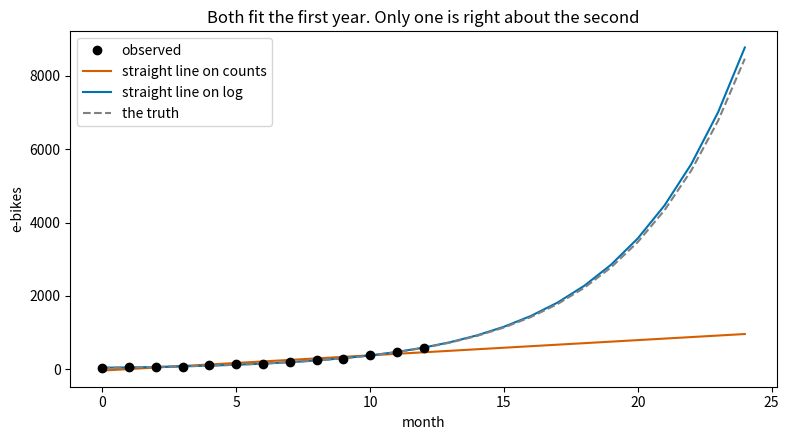

Write Python code to recreate this figure.
import matplotlib.pyplot as plt
import numpy as np
import pandas as pd

temperature = np.array([12, 15, 18, 21, 24, 27])
rentals = np.array([180, 225, 270, 315, 360, 405])
print("temperature", temperature)
print("rentals    ", rentals)

print("slope     : 35 euros of daily revenue per additional member of staff")
print("intercept : 200 euros of daily revenue with zero staff")
print("prediction at 0 staff: %d euros" % (200 + 35 * 0))

b = 0.35
print("naive reading : %.0f%%" % (100 * b))
print("correct       : exp(%.2f) - 1 = %.2f%%" % (b, 100 * (np.exp(b) - 1)))
print("understated by: %.2f percentage points" % (100 * (np.exp(b) - 1) - 100 * b))

years_to_double = 7
rate = np.log(2) / years_to_double
print("the coefficient on a natural-log fit : %.5f per year" % rate)
print("the annual growth factor             : %.5f" % np.exp(rate))
print("as a percentage                      : %.2f%% per year" % (100 * (np.exp(rate) - 1)))

def describe_line(x, y, x_units, y_units):
    x, y = np.asarray(x, dtype=float), np.asarray(y, dtype=float)
    slope, intercept = np.polyfit(x, y, 1)
    slope, intercept = round(float(slope), 9) + 0.0, round(float(intercept), 9) + 0.0

    print("Each additional %s is associated with a change of %.4f %s." % (x_units, slope, y_units))
    print("At %s = 0 the line predicts %.4f %s." % (x_units, intercept, y_units))
    if not (x.min() <= 0 <= x.max()):
        print("  WARNING: 0 %s is outside the observed range (%.2f to %.2f)."
              % (x_units, x.min(), x.max()))
        print("           The intercept positions the line; it is not a finding.")
        print("           Centred, the intercept would be %.4f %s at the average %s of %.2f."
              % (np.polyfit(x - x.mean(), y, 1)[1], y_units, x_units, x.mean()))


describe_line(temperature, rentals, "degree Celsius", "rentals")
print()
describe_line(np.array([-3, -1, 0, 2, 4]), np.array([10, 14, 16, 20, 24]),
              "degree of temperature change", "index points")

noise_rng = np.random.default_rng(2)
month = np.arange(13)
observed = 40 * 1.25 ** month * noise_rng.lognormal(0, 0.06, 13)

linear = np.polyfit(month, observed, 1)
logged = np.polyfit(month, np.log(observed), 1)

print("straight line on the raw counts : slope %.2f, intercept %.2f" % (linear[0], linear[1]))
print("straight line on log(counts)    : slope %.4f -> growth factor %.4f"
      % (logged[0], np.exp(logged[0])))
print()
print("prediction for month 24, linear fit : %8.1f" % (linear[1] + linear[0] * 24))
print("prediction for month 24, log fit    : %8.1f" % np.exp(logged[1] + logged[0] * 24))
print("the truth                           : %8.1f" % (40 * 1.25 ** 24))
print()
print("residuals of the linear fit:")
print(np.round(observed - (linear[1] + linear[0] * month), 1))

fig, ax = plt.subplots(figsize=(8, 4.5))
future = np.arange(0, 25)
ax.plot(month, observed, "o", color="black", label="observed", zorder=3)
ax.plot(future, linear[1] + linear[0] * future, color="#D55E00", label="straight line on counts")
ax.plot(future, np.exp(logged[1] + logged[0] * future), color="#0072B2", label="straight line on log")
ax.plot(future, 40 * 1.25 ** future, "--", color="grey", label="the truth")
ax.set_xlabel("month")
ax.set_ylabel("e-bikes")
ax.legend()
ax.set_title("Both fit the first year. Only one is right about the second")
plt.tight_layout()
plt.show()

power_rng = np.random.default_rng(5)
x = np.linspace(1, 50, 60)

pure = 3 * x ** 1.5 * power_rng.lognormal(0, 0.05, 60)
shifted = 3 * x ** 1.5 * power_rng.lognormal(0, 0.05, 60) + 20

print("y = 3 x^1.5            -> log-log slope %.4f" % np.polyfit(np.log(x), np.log(pure), 1)[0])
print("y = 3 x^1.5 + 20       -> log-log slope %.4f" % np.polyfit(np.log(x), np.log(shifted), 1)[0])
print()
print("at x = 1  : 3 x 1^1.5 = %5.1f   with the offset: %5.1f" % (3, 3 + 20))
print("at x = 50 : 3 x 50^1.5 = %5.0f   with the offset: %5.0f" % (3 * 50 ** 1.5, 3 * 50 ** 1.5 + 20))

print("reported : 62%")
print("correct  : exp(0.62) - 1 = %.1f%%" % (100 * (np.exp(0.62) - 1)))
print("the paper understates its own finding by %.1f percentage points"
      % (100 * (np.exp(0.62) - 1) - 62))

intercept_log, per_user = 2.1, 0.004
for users in [0, 100, 500, 1000]:
    print("%4d concurrent users -> %8.1f ms" % (users, np.exp(intercept_log + per_user * users)))
print()
print("each additional user multiplies response time by exp(%.3f) = %.5f" % (per_user, np.exp(per_user)))
print("each additional 100 users multiplies it by exp(0.4) = %.3f" % np.exp(0.4))
print("one second is crossed at %.0f users" % ((np.log(1000) - intercept_log) / per_user))

compare_rng = np.random.default_rng(11)
X = np.linspace(1, 60, 200)
Y = 5 * X ** 0.7 * compare_rng.lognormal(0, 0.15, 200)

train, test = slice(0, 150), slice(150, 200)


def mae(actual, predicted):
    return float(np.mean(np.abs(actual - predicted)))


results = {}
p = np.polyfit(X[train], Y[train], 1)
results["linear         y = a + bx"] = p[1] + p[0] * X[test]

p = np.polyfit(X[train], np.log(Y[train]), 1)
results["logged outcome log(y) = a + bx"] = np.exp(p[1] + p[0] * X[test])

p = np.polyfit(np.log(X[train]), Y[train], 1)
results["logged input   y = a + b log(x)"] = p[1] + p[0] * np.log(X[test])

power = np.polyfit(np.log(X[train]), np.log(Y[train]), 1)
results["log-log        log(y) = a + b log(x)"] = np.exp(power[1] + power[0] * np.log(X[test]))

for name, predictions in results.items():
    print("%-38s MAE on the original scale of y: %6.3f" % (name, mae(Y[test], predictions)))
print()
print("the log-log fit recovered an exponent of %.4f, against the true 0.7" % power[0])
